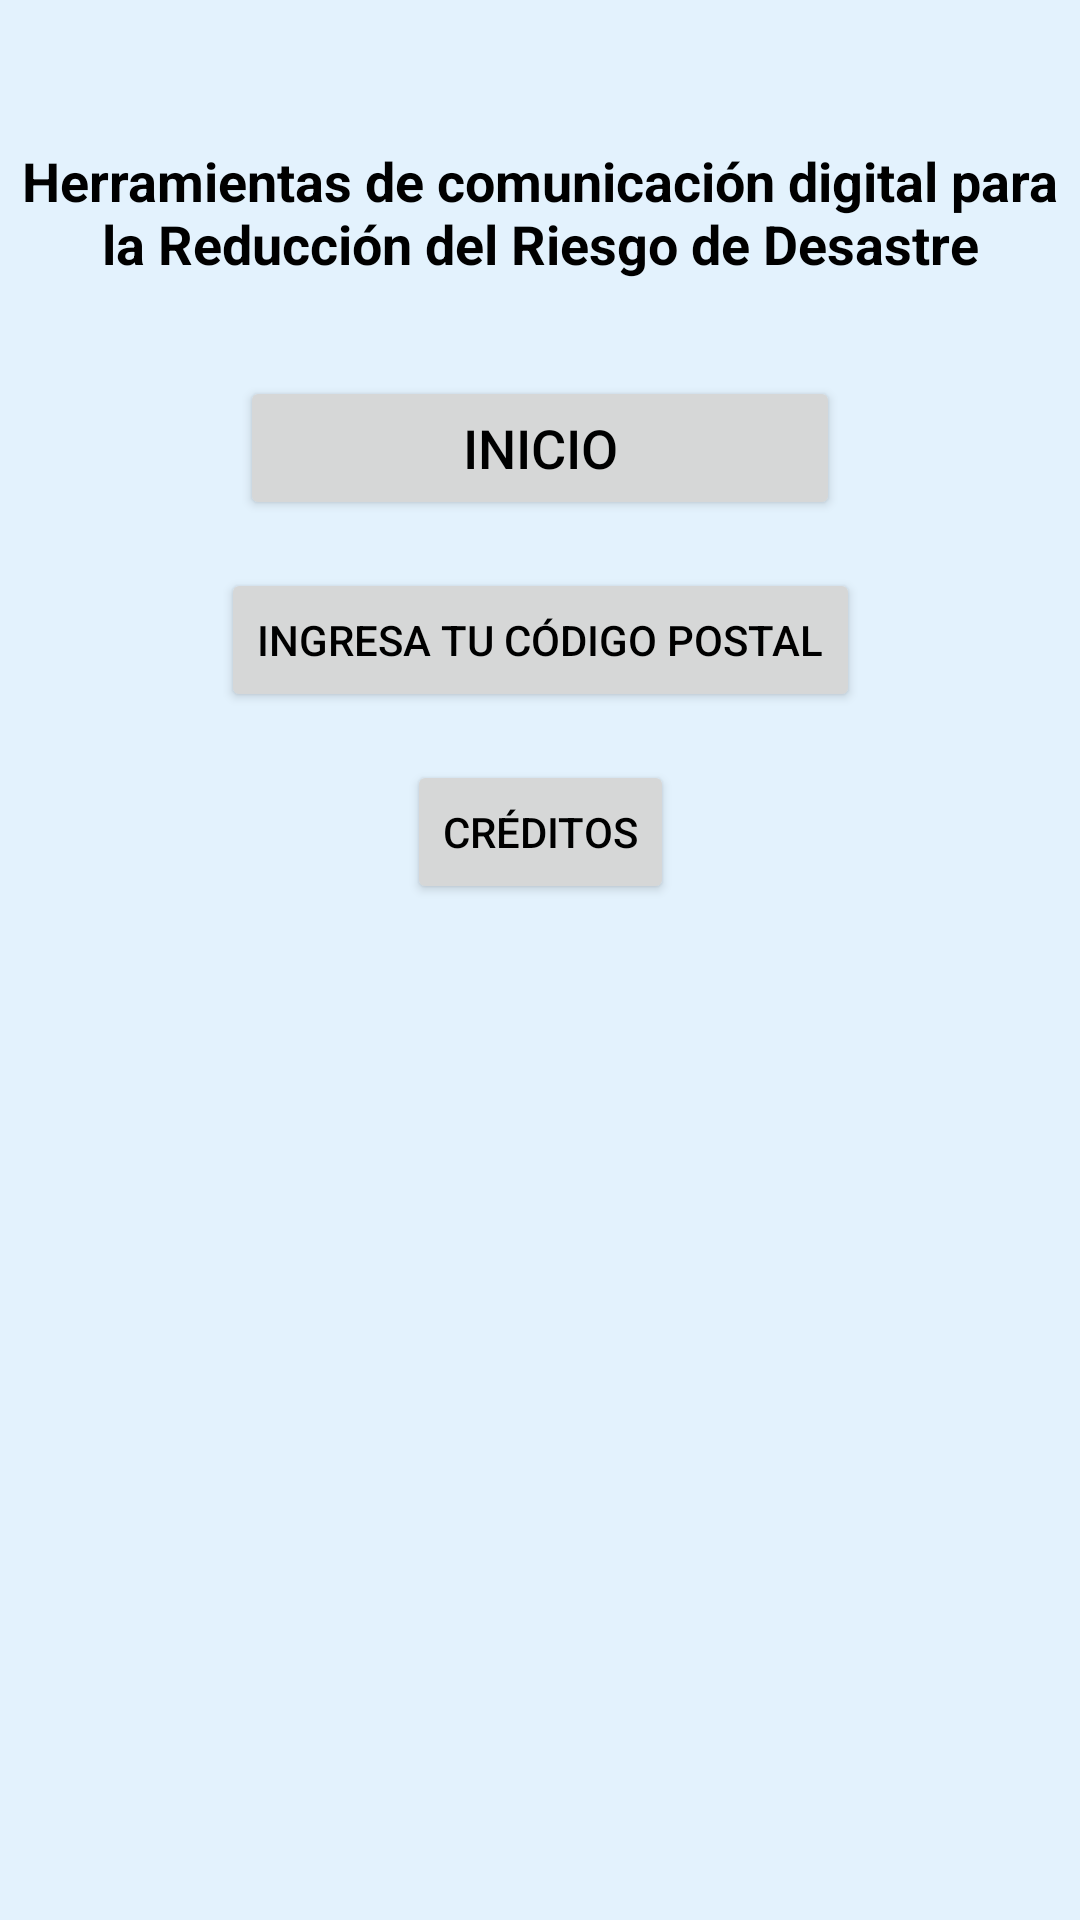

The Android layout XML behind this screen, and the referenced resources:
<!-- AndroidManifest.xml: application theme Theme.AppEsia -->
<!-- res/layout/fragment_inicio.xml -->
<?xml version="1.0" encoding="utf-8"?>
<androidx.constraintlayout.widget.ConstraintLayout xmlns:android="http://schemas.android.com/apk/res/android"
    xmlns:app="http://schemas.android.com/apk/res-auto"
    android:layout_width="match_parent"
    android:layout_height="match_parent"
    android:background="@color/light_blue">

    <TextView
        android:id="@+id/tituloTextView"
        android:layout_width="wrap_content"
        android:layout_height="wrap_content"
        android:layout_marginTop="48dp"
        android:text="Herramientas de comunicación digital para la Reducción del Riesgo de Desastre"
        android:textAlignment="center"
        android:textColor="@color/black"
        android:textSize="18sp"
        android:textStyle="bold"
        app:layout_constraintEnd_toEndOf="parent"
        app:layout_constraintStart_toStartOf="parent"
        app:layout_constraintTop_toTopOf="parent" />

    <Button
        android:id="@+id/inicioButton"
        android:layout_width="200dp"
        android:layout_height="wrap_content"
        android:layout_marginTop="32dp"
        android:text="Inicio"
        android:textColor="@color/black"
        android:textSize="18sp"
        app:layout_constraintEnd_toEndOf="parent"
        app:layout_constraintStart_toStartOf="parent"
        app:layout_constraintTop_toBottomOf="@id/tituloTextView" />

    <Button
        android:id="@+id/codigoPostalButton"
        android:layout_width="wrap_content"
        android:layout_height="wrap_content"
        android:layout_marginTop="16dp"
        android:text="Ingresa tu código postal"
        android:textColor="@color/black"
        app:layout_constraintEnd_toEndOf="parent"
        app:layout_constraintStart_toStartOf="parent"
        app:layout_constraintTop_toBottomOf="@id/inicioButton" />

    <Button
        android:id="@+id/creditosButton"
        android:layout_width="wrap_content"
        android:layout_height="wrap_content"
        android:layout_marginTop="16dp"
        android:text="Créditos"
        android:textColor="@color/black"
        app:layout_constraintEnd_toEndOf="parent"
        app:layout_constraintStart_toStartOf="parent"
        app:layout_constraintTop_toBottomOf="@id/codigoPostalButton" />

</androidx.constraintlayout.widget.ConstraintLayout>
<!-- resources referenced by this layout -->
<resources>
  <color name="black">#FF000000</color>
  <color name="light_blue">#E3F2FD</color>
  <style name="Theme.AppEsia" parent="Theme.MaterialComponents.DayNight.DarkActionBar">
          <item name="colorPrimary">@color/light_blue</item>
          <item name="colorPrimaryVariant">@color/light_blue</item>
          <item name="colorOnPrimary">@color/black</item>
          <item name="colorSecondary">@color/light_blue</item>
          <item name="colorSecondaryVariant">@color/light_blue</item>
          <item name="colorOnSecondary">@color/black</item>
          <item name="colorControlNormal">@color/black</item>
          <item name="colorControlActivated">@color/black</item>
          <item name="colorControlHighlight">@color/black</item>
          <item name="android:statusBarColor">?attr/colorPrimaryVariant</item>
          <item name="android:textColor">@color/black</item>
          <item name="android:textColorPrimary">@color/black</item>
          <item name="android:textColorSecondary">@color/black</item>
          <item name="android:windowBackground">@color/light_blue</item>
      </style>
</resources>
